Dataset: dataset (GitHub, safe-cam/cctv-surveillance). Classes: gunshot, non gunshot.

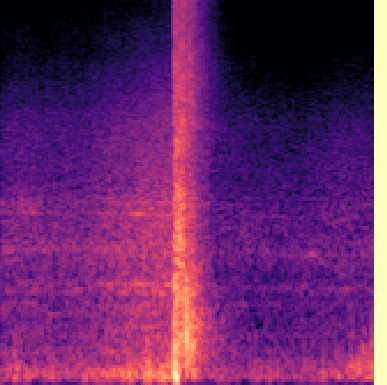
Label: gunshot

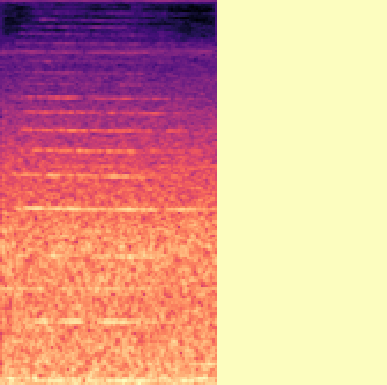
Label: non gunshot

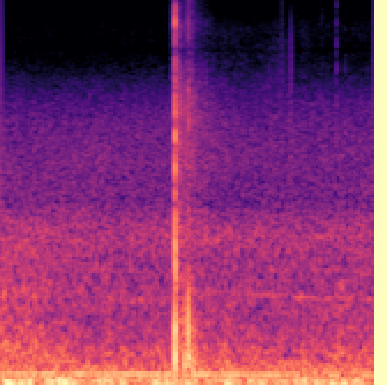
Label: gunshot

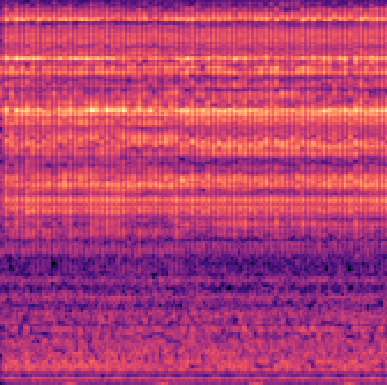
Label: non gunshot

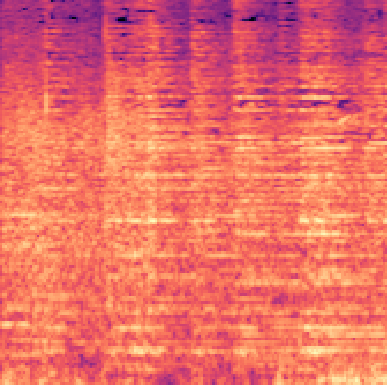
Label: non gunshot

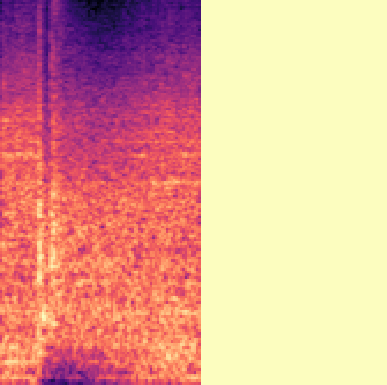
Label: gunshot
